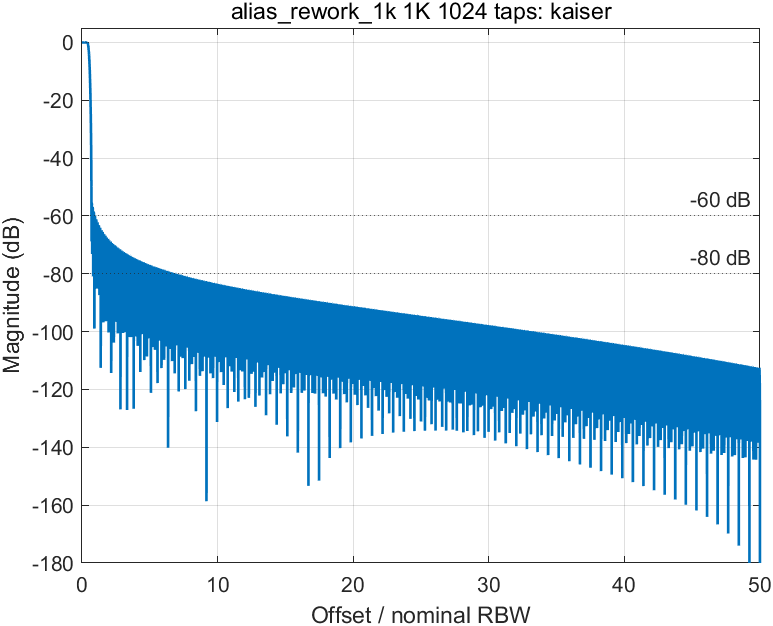

Values plotted in this chart, from the file beside it:
freq_hz, freq_over_rbw, magnitude_db
0, 0, 1.92865493310657e-15
6.25, 0.00625, -0.0001413
12.5, 0.0125, -0.0005603
18.75, 0.01875, -0.001243
25, 0.025, -0.002165
31.25, 0.03125, -0.003295
37.5, 0.0375, -0.004594
43.75, 0.04375, -0.006015
50, 0.05, -0.007508
56.25, 0.05625, -0.009019
62.5, 0.0625, -0.01049
68.75, 0.06875, -0.01187
75, 0.075, -0.0131
81.25, 0.08125, -0.01413
87.5, 0.0875, -0.01492
93.75, 0.09375, -0.01544
100, 0.1, -0.01564
106.2, 0.1062, -0.01553
112.5, 0.1125, -0.01508
118.8, 0.1187, -0.01431
125, 0.125, -0.01325
131.2, 0.1313, -0.01191
137.5, 0.1375, -0.01035
143.8, 0.1437, -0.008621
150, 0.15, -0.006788
156.2, 0.1562, -0.004924
162.5, 0.1625, -0.003106
168.8, 0.1688, -0.001415
175, 0.175, 6.88663406537027e-05
181.2, 0.1812, 0.001271
187.5, 0.1875, 0.002123
193.8, 0.1938, 0.002567
200, 0.2, 0.002559
206.2, 0.2062, 0.002073
212.5, 0.2125, 0.001101
218.8, 0.2188, -0.0003414
225, 0.225, -0.002218
231.2, 0.2313, -0.004468
237.5, 0.2375, -0.007008
243.8, 0.2437, -0.009732
250, 0.25, -0.01252
256.2, 0.2562, -0.01523
262.5, 0.2625, -0.01771
268.8, 0.2687, -0.01982
275, 0.275, -0.0214
281.2, 0.2812, -0.02231
287.5, 0.2875, -0.02244
293.8, 0.2938, -0.02171
300, 0.3, -0.02006
306.2, 0.3063, -0.01751
312.5, 0.3125, -0.0141
318.8, 0.3187, -0.009975
325, 0.325, -0.00534
331.2, 0.3312, -0.0004853
337.5, 0.3375, 0.004212
343.8, 0.3438, 0.008283
350, 0.35, 0.01116
356.2, 0.3563, 0.0122
362.5, 0.3625, 0.01064
368.8, 0.3688, 0.00566
... 7,941 more rows
